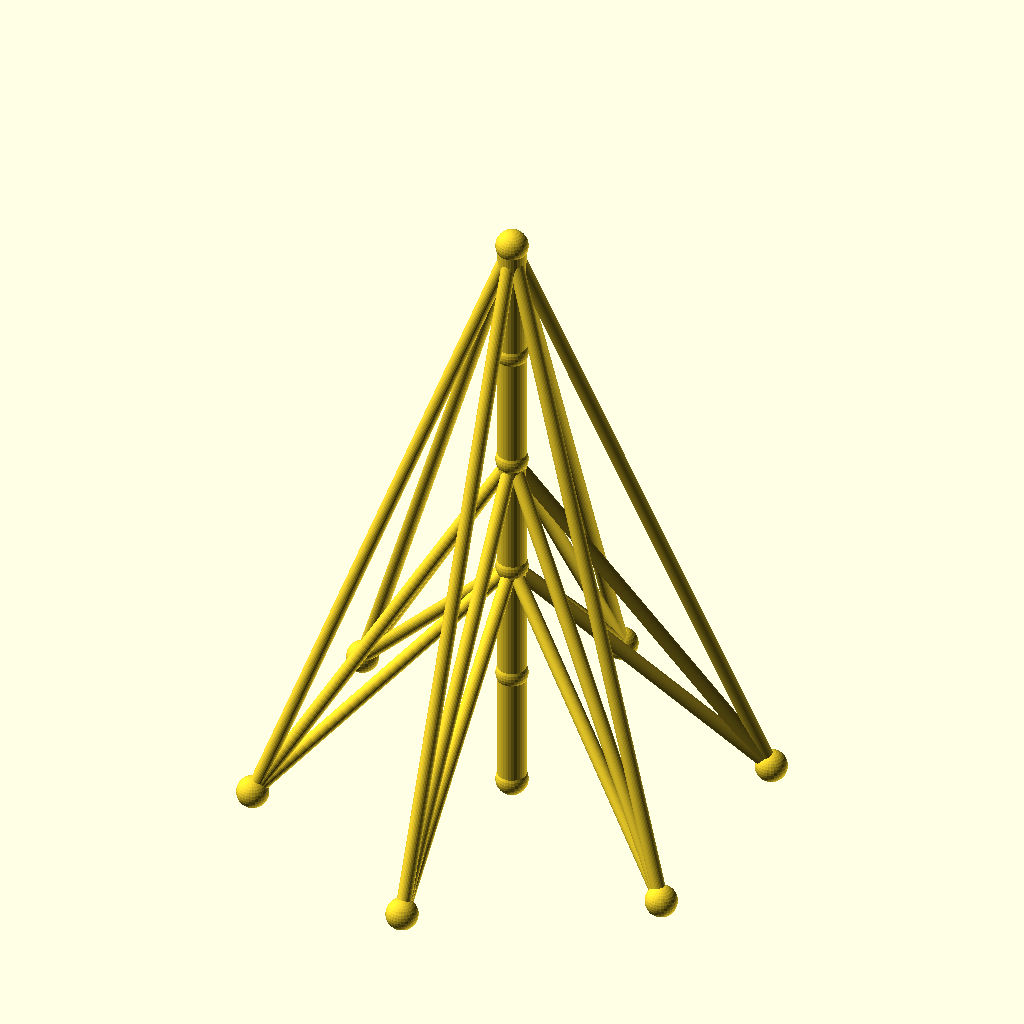
Cell 1: rendered with the file's own defaults.
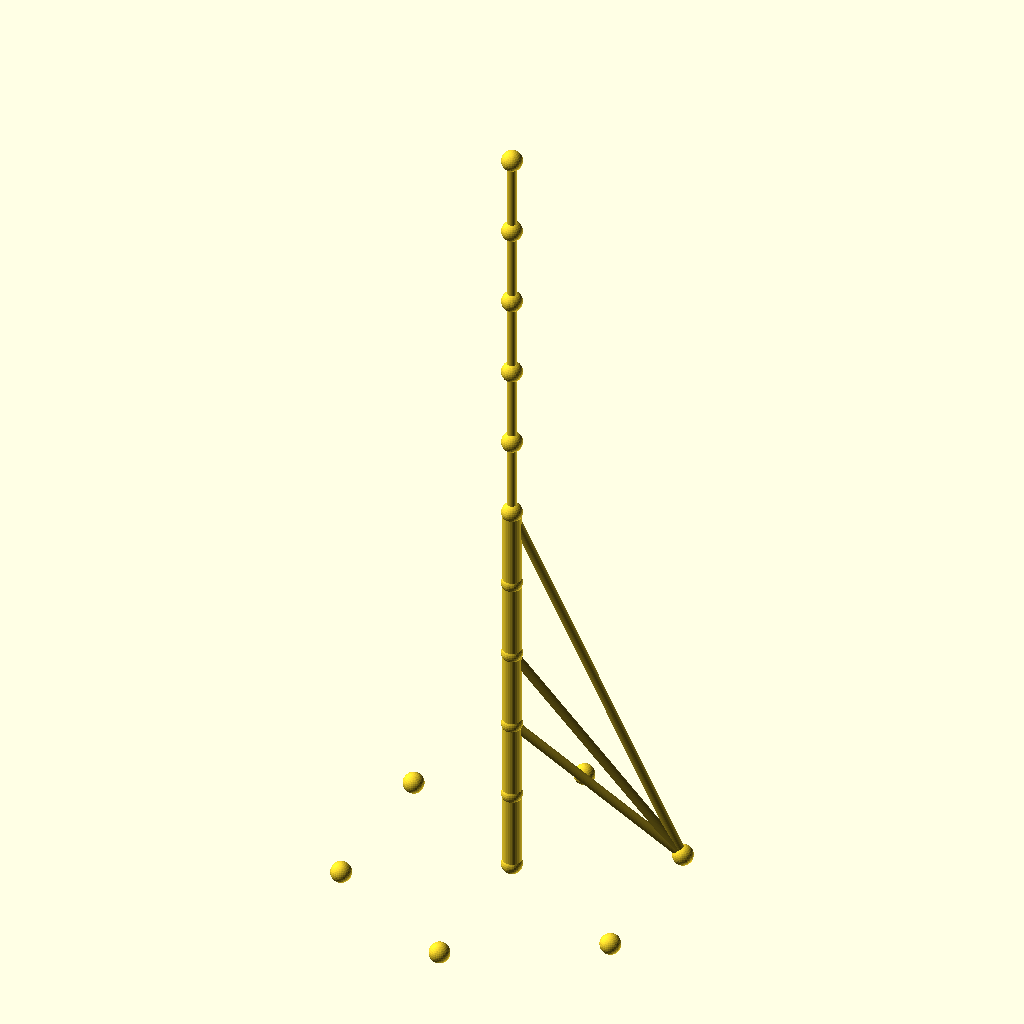
Cell 2: sections = 10 (everything else at default).
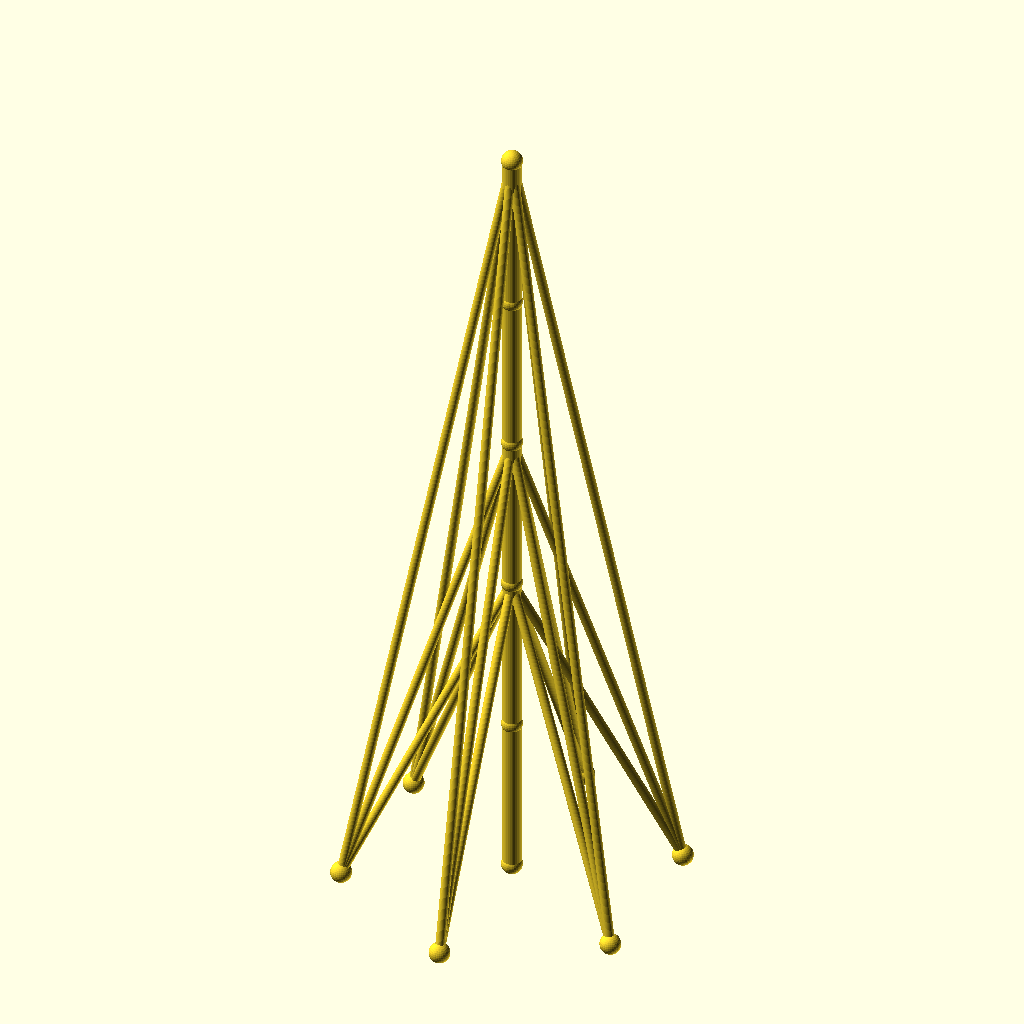
Cell 3: the same model with seg_h = 70.
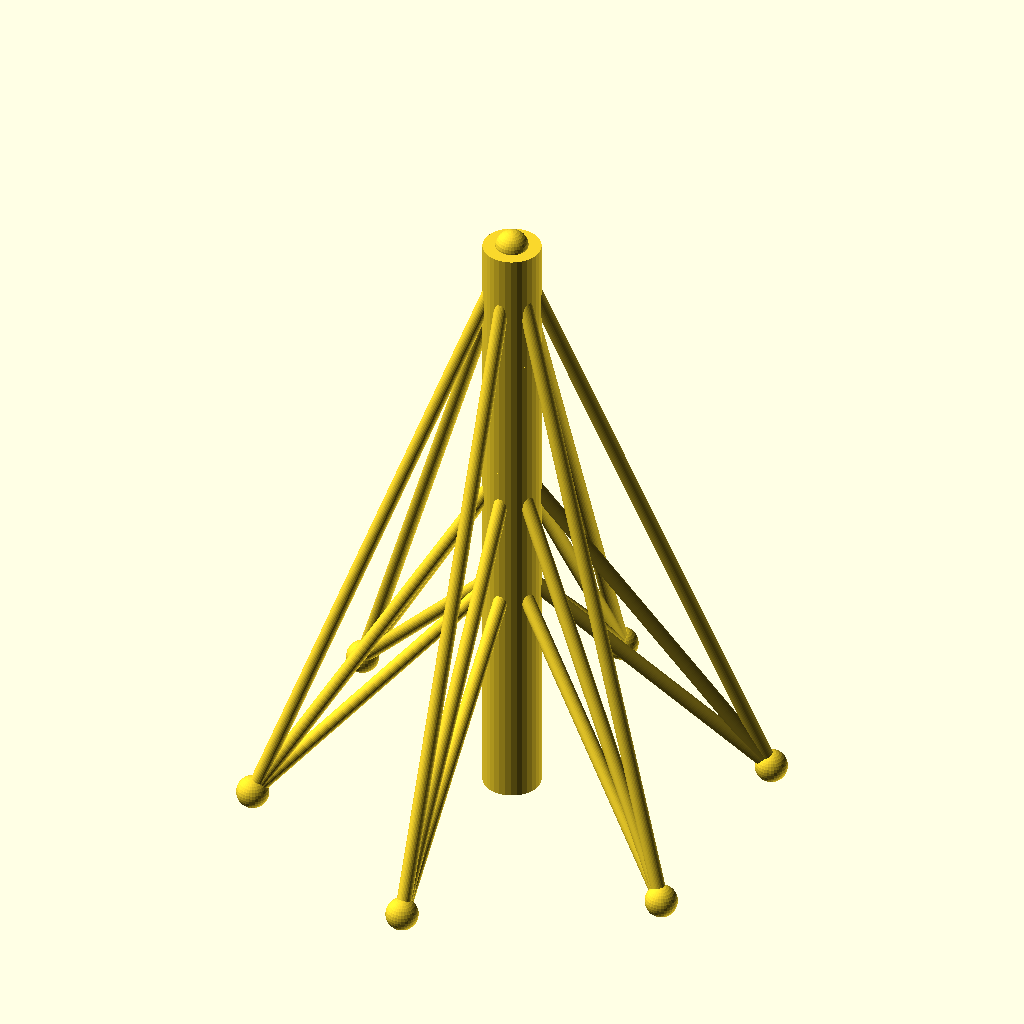
Cell 4 — mast_r set to 8, the other parameters unchanged.
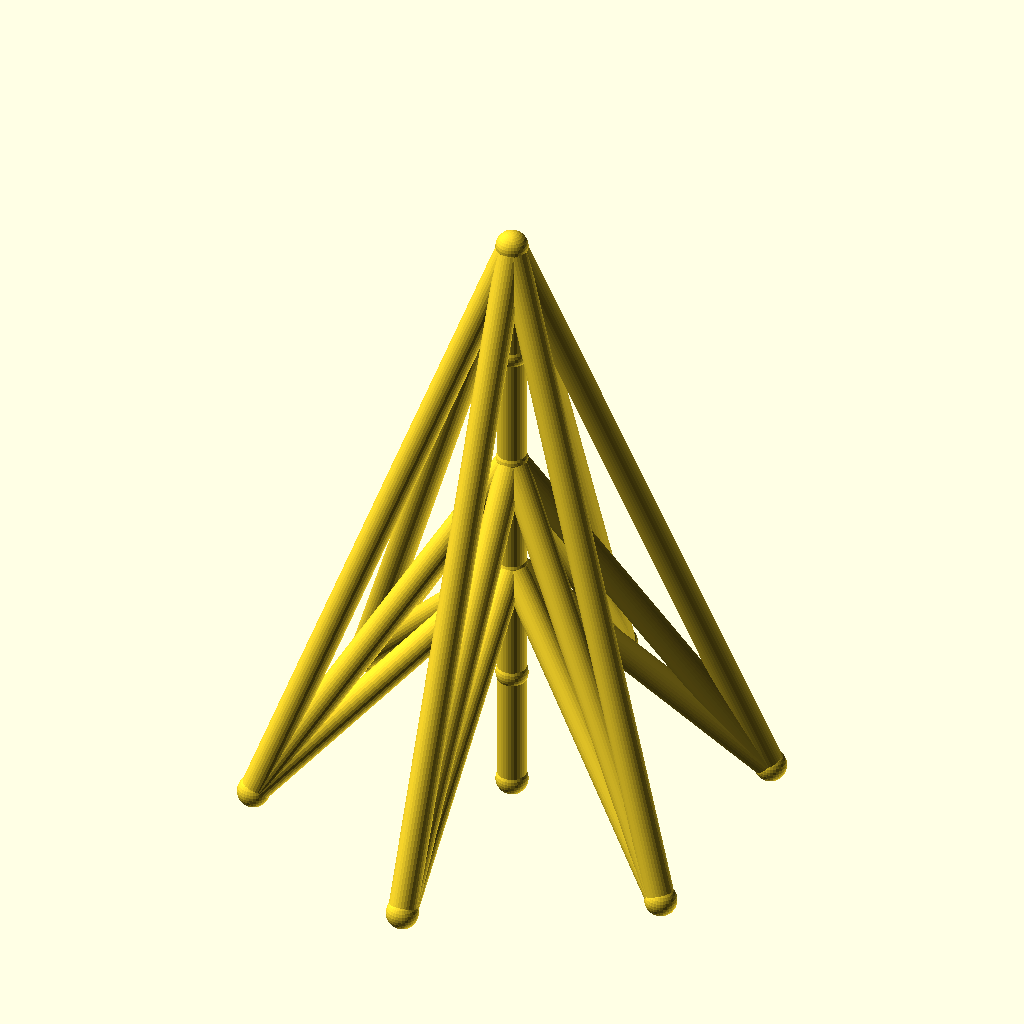
Cell 5: guy_r = 4 (everything else at default).
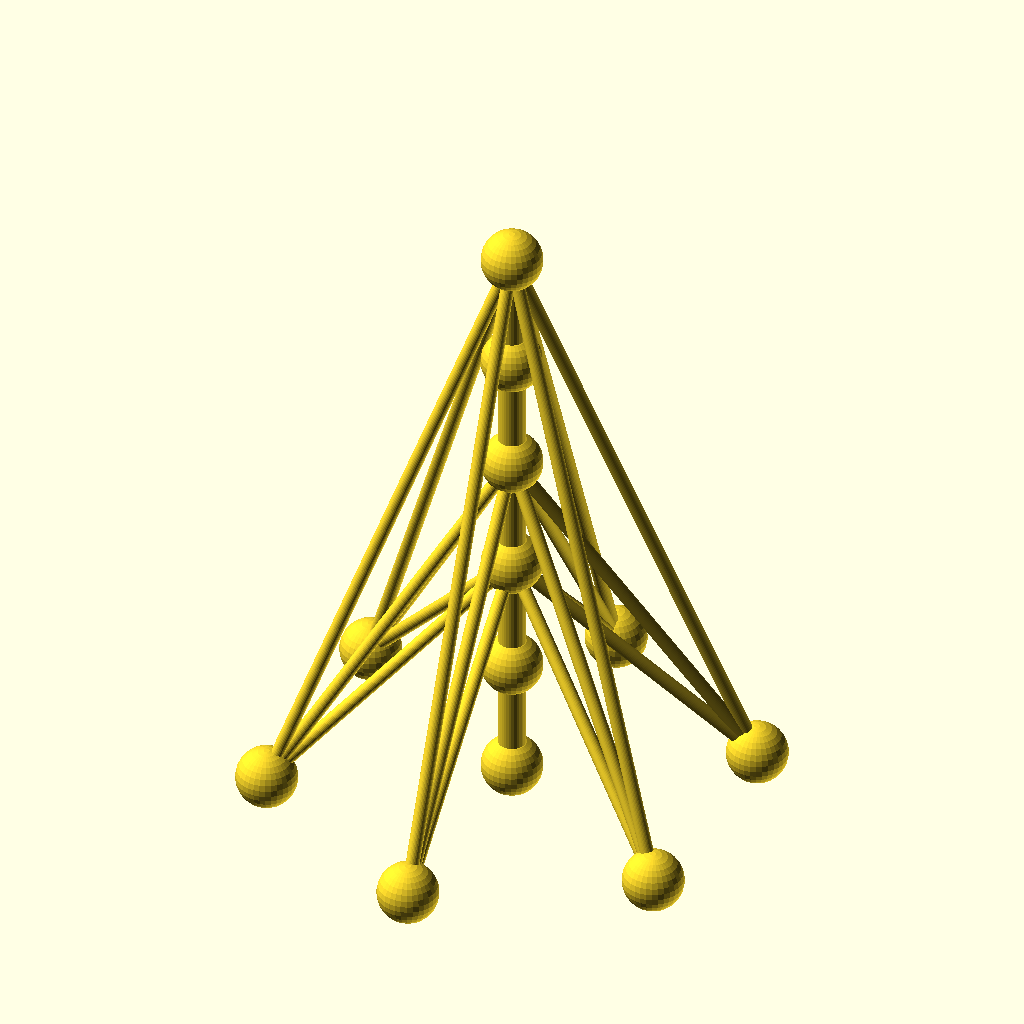
Cell 6: joint_r = 9 (everything else at default).
All cells are drawn from the same view direction (rotation 55°, 0°, 25°, orthographic, colour scheme Cornfield), but the view is re-fitted for each cell, so position and scale can differ between cells as well as the parameter.
OpenSCAD source file optional_data/data/wire2/guymasts/scene_0081.scad:
$fn = 32;

// ----------------------------------------------------------------------
// Guyed mast: 5 sections of 35 mm, 6 anchors on R70
// ----------------------------------------------------------------------

// --- parameters (mm) ---
sections = 5;             // number of mast sections
seg_h = 35;               // section height
mast_r = 4;               // mast member radius
guy_r = 2;                // guy wire radius
joint_r = 4.5;            // joint ball radius
anchors_n = 6;            // number of ground anchors
anchor_r = 70;            // anchor ring radius
anchor_step = 60;         // angle between anchors, degrees
anchor_a0 = 30;           // angle of the first anchor, degrees
tiers = 3;                // number of guy tiers
guy_h_5 = 175;            // guy tier height (section 5)
guy_h_3 = 105;            // guy tier height (section 3)
guy_h_2 = 70;             // guy tier height (section 2)

bbox_x = anchor_r * (cos(anchor_a0 + 0 * anchor_step) - cos(anchor_a0 + 2 * anchor_step)) + 2 * joint_r;  // overall X, joints included
bbox_y = anchor_r * (sin(anchor_a0 + 1 * anchor_step) - sin(anchor_a0 + 4 * anchor_step)) + 2 * joint_r;  // overall Y, joints included
bbox_z = sections * seg_h + 2 * joint_r;  // overall Z, joints included
mast_d = 2 * mast_r;  // mast trunk diameter
guy_d = 2 * guy_r;  // guy wire diameter
joint_d = 2 * joint_r;  // joint ball diameter
nodes = concat([for (i = [0 : sections]) [0, 0, i * seg_h]], [for (k = [0 : anchors_n - 1]) [anchor_r * cos(anchor_a0 + k * anchor_step), anchor_r * sin(anchor_a0 + k * anchor_step), 0]]);

module member(a, b, r) {
  /* round stock from joint a to joint b, ends buried in the joint balls */
  d = b - a;
  length = norm(d);
  translate(a) rotate([0, acos(d[2] / length), atan2(d[1], d[0])])
    cylinder(h = length, r = r);
}

module joint(p, r) {
  /* ball at the joint centre, fatter than every member meeting there */
  translate(p) sphere(r = r);
}

/* members - each call is one graph edge */
member(nodes[0], nodes[1], mast_r);
member(nodes[1], nodes[2], mast_r);
member(nodes[2], nodes[3], mast_r);
member(nodes[3], nodes[4], mast_r);
member(nodes[4], nodes[5], mast_r);
member(nodes[5], nodes[6], guy_r);
member(nodes[5], nodes[7], guy_r);
member(nodes[5], nodes[8], guy_r);
member(nodes[5], nodes[9], guy_r);
member(nodes[5], nodes[10], guy_r);
member(nodes[5], nodes[11], guy_r);
member(nodes[3], nodes[6], guy_r);
member(nodes[3], nodes[7], guy_r);
member(nodes[3], nodes[8], guy_r);
member(nodes[3], nodes[9], guy_r);
member(nodes[3], nodes[10], guy_r);
member(nodes[3], nodes[11], guy_r);
member(nodes[2], nodes[6], guy_r);
member(nodes[2], nodes[7], guy_r);
member(nodes[2], nodes[8], guy_r);
member(nodes[2], nodes[9], guy_r);
member(nodes[2], nodes[10], guy_r);
member(nodes[2], nodes[11], guy_r);

/* joint balls */
for (p = nodes) joint(p, joint_r);
Customizer parameters (derived from the source; name, type, default, range or options):
sections: number, default 5
seg_h: number, default 35
mast_r: number, default 4
guy_r: number, default 2
joint_r: number, default 4.5
anchors_n: number, default 6
anchor_r: number, default 70
anchor_step: number, default 60
anchor_a0: number, default 30
tiers: number, default 3
guy_h_5: number, default 175
guy_h_3: number, default 105
guy_h_2: number, default 70
